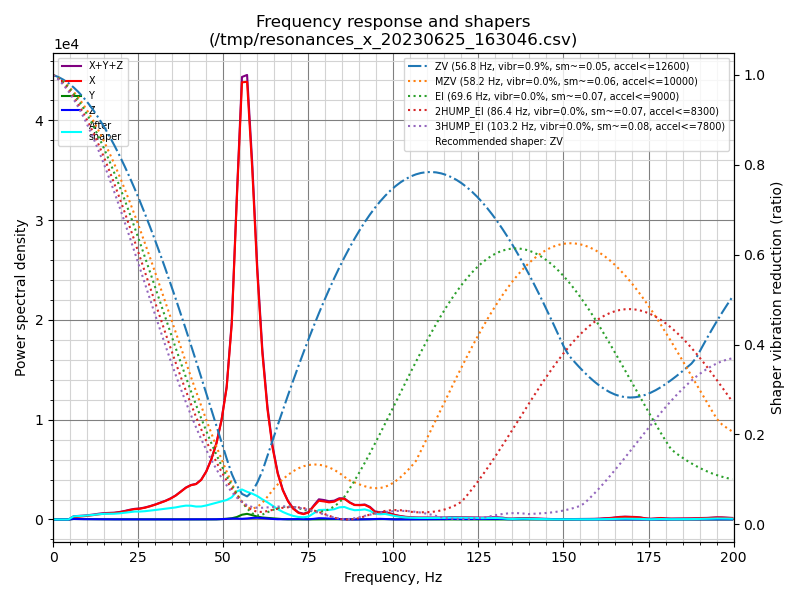

The data file committed next to this chart (first rows):
freq, psd_x, psd_y, psd_z, psd_xyz
0.0, 5.402e+02, 6.755e+01, 4.965e+01, 6.574e+02
1.5, 5.428e+02, 3.099e+02, 2.493e+02, 1.102e+03
3.0, 3.117e+02, 3.237e+02, 2.935e+02, 9.290e+02
4.5, 5.461e+02, 3.201e+02, 2.942e+02, 1.160e+03
6.0, 1.343e+03, 3.306e+02, 3.021e+02, 1.976e+03
7.5, 2.057e+03, 3.378e+02, 2.913e+02, 2.686e+03
9.0, 2.910e+03, 3.719e+02, 2.976e+02, 3.580e+03
10.5, 4.028e+03, 3.747e+02, 2.942e+02, 4.697e+03
12.0, 5.451e+03, 3.716e+02, 3.070e+02, 6.130e+03
13.5, 7.212e+03, 3.910e+02, 3.554e+02, 7.959e+03
15.0, 8.962e+03, 3.630e+02, 3.290e+02, 9.655e+03
16.5, 1.033e+04, 3.494e+02, 2.700e+02, 1.095e+04
18.0, 1.181e+04, 3.513e+02, 2.532e+02, 1.242e+04
19.5, 1.406e+04, 3.832e+02, 2.970e+02, 1.474e+04
21.0, 1.733e+04, 3.757e+02, 2.854e+02, 1.799e+04
22.5, 2.135e+04, 3.882e+02, 2.793e+02, 2.202e+04
24.0, 2.504e+04, 4.270e+02, 2.835e+02, 2.575e+04
25.5, 2.768e+04, 3.793e+02, 2.912e+02, 2.835e+04
27.0, 3.201e+04, 3.676e+02, 2.933e+02, 3.267e+04
28.5, 3.779e+04, 3.960e+02, 2.609e+02, 3.844e+04
30.0, 4.467e+04, 3.928e+02, 2.595e+02, 4.532e+04
31.5, 5.269e+04, 3.683e+02, 2.892e+02, 5.335e+04
33.0, 6.148e+04, 3.564e+02, 3.152e+02, 6.215e+04
34.5, 7.243e+04, 3.884e+02, 3.268e+02, 7.314e+04
36.0, 8.620e+04, 4.061e+02, 3.718e+02, 8.698e+04
37.5, 1.043e+05, 4.510e+02, 4.217e+02, 1.052e+05
39.0, 1.242e+05, 5.584e+02, 4.067e+02, 1.251e+05
40.5, 1.394e+05, 5.901e+02, 4.139e+02, 1.404e+05
42.0, 1.493e+05, 4.892e+02, 4.867e+02, 1.502e+05
43.5, 1.727e+05, 4.275e+02, 5.338e+02, 1.736e+05
45.0, 2.164e+05, 4.755e+02, 5.912e+02, 2.175e+05
46.5, 2.806e+05, 5.374e+02, 7.904e+02, 2.820e+05
48.0, 3.671e+05, 7.462e+02, 1.025e+03, 3.689e+05
49.5, 4.937e+05, 1.756e+03, 1.773e+03, 4.972e+05
51.0, 6.748e+05, 3.646e+03, 2.939e+03, 6.814e+05
52.5, 1.031e+06, 6.531e+03, 4.871e+03, 1.043e+06
54.0, 1.741e+06, 1.343e+04, 4.948e+03, 1.760e+06
55.5, 2.436e+06, 2.658e+04, 3.817e+03, 2.466e+06
57.0, 2.505e+06, 3.234e+04, 5.826e+03, 2.544e+06
58.5, 2.063e+06, 2.572e+04, 9.164e+03, 2.098e+06
60.0, 1.489e+06, 1.725e+04, 1.035e+04, 1.517e+06
61.5, 1.024e+06, 1.234e+04, 9.072e+03, 1.046e+06
63.0, 6.947e+05, 9.891e+03, 6.435e+03, 7.110e+05
64.5, 4.634e+05, 7.688e+03, 3.536e+03, 4.747e+05
66.0, 3.034e+05, 5.154e+03, 1.761e+03, 3.104e+05
67.5, 1.975e+05, 2.530e+03, 1.630e+03, 2.016e+05
69.0, 1.269e+05, 1.039e+03, 2.047e+03, 1.300e+05
70.5, 7.726e+04, 6.863e+02, 2.481e+03, 8.042e+04
72.1, 4.769e+04, 6.962e+02, 2.755e+03, 5.114e+04
73.6, 3.956e+04, 6.622e+02, 2.408e+03, 4.263e+04
75.1, 5.305e+04, 6.294e+02, 1.872e+03, 5.555e+04
76.6, 1.021e+05, 9.528e+02, 5.005e+03, 1.081e+05
78.1, 1.469e+05, 1.581e+03, 9.806e+03, 1.583e+05
79.6, 1.443e+05, 1.864e+03, 9.233e+03, 1.554e+05
81.1, 1.395e+05, 2.044e+03, 7.210e+03, 1.487e+05
82.6, 1.474e+05, 2.485e+03, 6.066e+03, 1.559e+05
84.1, 1.735e+05, 2.256e+03, 3.518e+03, 1.792e+05
85.6, 1.779e+05, 1.565e+03, 1.592e+03, 1.810e+05
87.1, 1.488e+05, 9.922e+02, 6.036e+02, 1.504e+05
88.6, 1.285e+05, 8.933e+02, 5.050e+02, 1.299e+05
... 74 more rows
